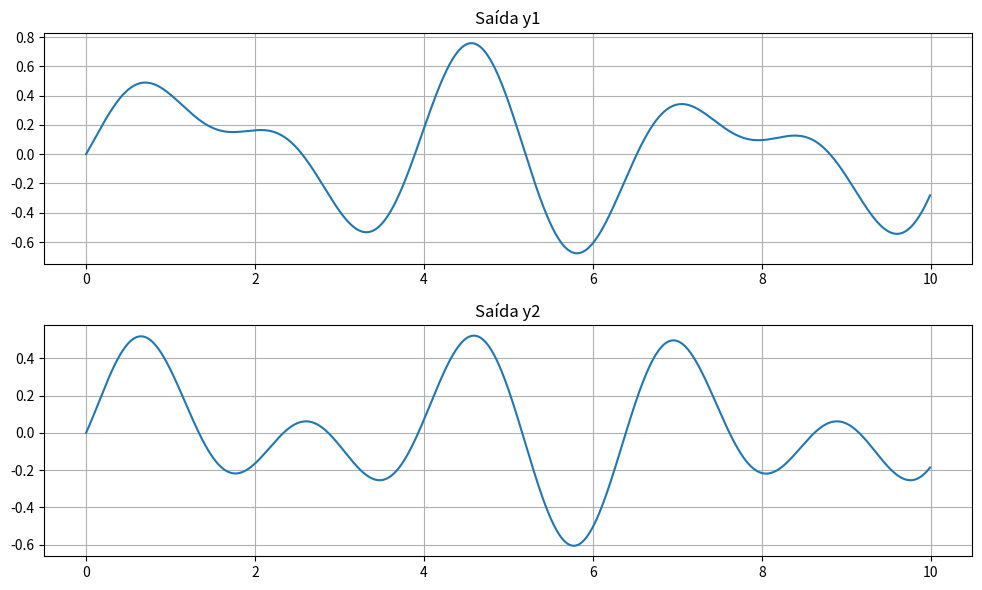

Recreate this plot in Python.
import numpy as np
import matplotlib.pyplot as plt
from scipy.signal import tf2ss, cont2discrete

# --- Funções de transferência ---
num11, den11 = [1], [1, 1]           # G11(s)
num12, den12 = [1, 2], [1, 3, 2]     # G12(s)
num21, den21 = [1], [1, 3]           # G21(s)
num22, den22 = [1], [1, 0]           # G22(s)

# --- Espaço de estados contínuo ---
A11, B11, C11, D11 = tf2ss(num11, den11)
A12, B12, C12, D12 = tf2ss(num12, den12)
A21, B21, C21, D21 = tf2ss(num21, den21)
A22, B22, C22, D22 = tf2ss(num22, den22)

# --- Discretização ---
Ts = 0.01
Ad11, Bd11, Cd11, Dd11, _ = cont2discrete((A11,B11,C11,D11), Ts)
Ad12, Bd12, Cd12, Dd12, _ = cont2discrete((A12,B12,C12,D12), Ts)
Ad21, Bd21, Cd21, Dd21, _ = cont2discrete((A21,B21,C21,D21), Ts)
Ad22, Bd22, Cd22, Dd22, _ = cont2discrete((A22,B22,C22,D22), Ts)

# --- Montagem do sistema MIMO ---
n11, n12, n21, n22 = Ad11.shape[0], Ad12.shape[0], Ad21.shape[0], Ad22.shape[0]
n = n11 + n12 + n21 + n22
Ad = np.block([
    [Ad11, np.zeros((n11,n12+n21+n22))],
    [np.zeros((n12,n11)), Ad12, np.zeros((n12,n21+n22))],
    [np.zeros((n21,n11+n12)), Ad21, np.zeros((n21,n22))],
    [np.zeros((n22,n11+n12+n21)), Ad22]
])
Bd = np.block([
    [Bd11, np.zeros((n11,1))],
    [np.zeros((n12,1)), Bd12],
    [Bd21, np.zeros((n21,1))],
    [np.zeros((n22,1)), Bd22]
])
Cd = np.block([
    [Cd11, Cd12, np.zeros((1,n21+n22))],  # y1 depende de G11 e G12
    [np.zeros((1,n11+n12)), Cd21, Cd22]  # y2 depende de G21 e G22
])
Dd = np.array([[Dd11[0,0], Dd12[0,0]],
               [Dd21[0,0], Dd22[0,0]]])

# --- Simulação ---
Tsim = 10
t = np.arange(0,Tsim,Ts)
T = len(t)
u1 = np.sin(2*t)
u2 = np.cos(3*t)
u = np.vstack((u1,u2))

X = np.zeros((n,T))
Y = np.zeros((2,T))

for k in range(T-1):
    X[:,k+1] = Ad @ X[:,k] + Bd @ u[:,k]
    Y[:,k] = Cd @ X[:,k] + Dd @ u[:,k]

# Última saída
Y[:, -1] = Cd @ X[:, -1] + Dd @ u[:, -1]

# --- Matrizes de dados ---
X0 = X[:, :-1]
X1 = X[:, 1:]
U0 = u[:, :-1]

print("\n=== Parte (a): Matrizes ===")
print("X0 shape:", X0.shape)
print("X1 shape:", X1.shape)
print("U0 shape:", U0.shape)

# Parte (b): persistência
rank = np.linalg.matrix_rank(U0)
print("\n=== Parte (b): Persistência ===")
print("Rank de U0:", rank)

# Parte (c): Theta e extração de A e B
Z = np.vstack((X0, U0))
Theta = X1 @ np.linalg.pinv(Z)

n_states = X0.shape[0]
n_inputs = U0.shape[0]

A_est = Theta[:, :n_states]
B_est = Theta[:, n_states:]

print("\n=== Parte (c): Estimação ===")
print("Theta (A|B):\n", Theta)
print("\nMatriz A estimada:\n", A_est)
print("\nMatriz B estimada:\n", B_est)
print("\n=== Matrizes Reais (Discretizadas) ===")
print("Matriz A real (Ad):\n", Ad)
print("\nMatriz B real (Bd):\n", Bd)

# Ganho K (no contexto do enunciado): é [A B]
K = Theta
print("\nGanho K = [A B]:\n", K)


# --- Gráfico das saídas ---
plt.figure(figsize=(10,6))
plt.subplot(2,1,1)
plt.plot(t, Y[0,:])
plt.title('Saída y1')
plt.grid(True)
plt.subplot(2,1,2)
plt.plot(t, Y[1,:])
plt.title('Saída y2')
plt.grid(True)
plt.tight_layout()
plt.show()
